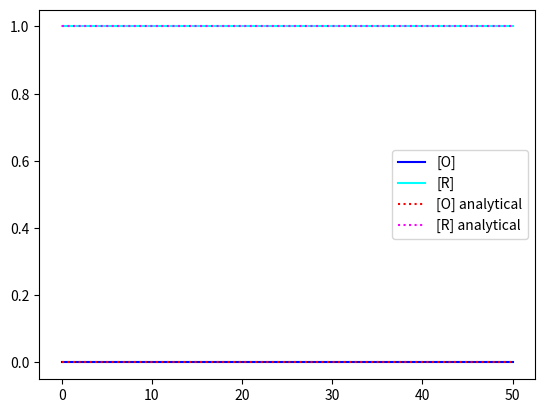

The matplotlib source for this figure:
import numpy as np
from scipy.integrate import solve_ivp
import matplotlib.pyplot as plt

#Reaction
"""
O + ne- --> R
"""

#Constants
F = 96485.3321  # s A / mol     #Faradays const
R = 8.3145      # J/ mol K      #Gas const
T = 298         # K             #Temperature
f = F/(R*T)     # s A / J       #Combination of F/RT constants

#Variables
n = 1           #               #number of electrons transferred
A = 1e-4        # m^2           #Electrode area
k0 = 1e-6       # 1/s           #Standard rate constant
a = 0.3         #               #Alpha = transfer coefficient, 0 <= a <= 1
E0 = 0          # V             #Potential at equilibrium
E_app = -1      # V             #Applied potential

kf = k0 * np.exp(-a*f*(E_app-E0)) #Forward reaction rate constant
kb = k0 * np.exp((1-a)*f*(E_app-E0)) #Backward reaction rate constant

def calc_current(O,R):
    i = n*F*A*(kf*O - kb*R)
    return i

#analytical solution
def analytical(t, initial):
    O_initial = initial[0]
    R_initial = initial[1]

    #solution in the form of X_ = c1 v1_ e^(l1*t) + c2 v2_ e^(l2*t)
    c1 = (O_initial + R_initial)/(kb + kf)
    c2 = O_initial - kb*c1
    
    O = c1*kb + c2*np.exp((-kf-kb)*t)
    R = c1*kf - c2*np.exp((-kf-kb)*t)

    return [O, R]

#ODE
def single_redox_ode(t, y):
    O, R = y
    #i = n*F*A*(kf*O - kb*R)
    #dO_dt = -i/(n*F*A)
    #dR_dt = i/(n*F*A)

    dO_dt = -(kf*O - kb*R)
    dR_dt = (kf*O - kb*R)

    return [dO_dt, dR_dt]


initial_y = [0,1]
t_eval = np.linspace(0,50,50)
solution = solve_ivp(single_redox_ode, [0,max(t_eval)], initial_y, t_eval=t_eval)
analytical_sol = analytical(t_eval, initial_y)

fig, axs = plt.subplots()
axs.plot(solution.t, solution.y[0], label = "[O]", color = "blue")
axs.plot(solution.t, solution.y[1], label = "[R]", color = "cyan")
axs.plot(t_eval, analytical_sol[0], label = "[O] analytical", color = "red", linestyle = "dotted")
axs.plot(t_eval, analytical_sol[1], label = "[R] analytical", color = "magenta", linestyle = "dotted")
#axs.plot(solution.t, calc_current(solution.y[0],solution.y[1]), label = "current", color = "green")
axs.legend()
plt.show()
